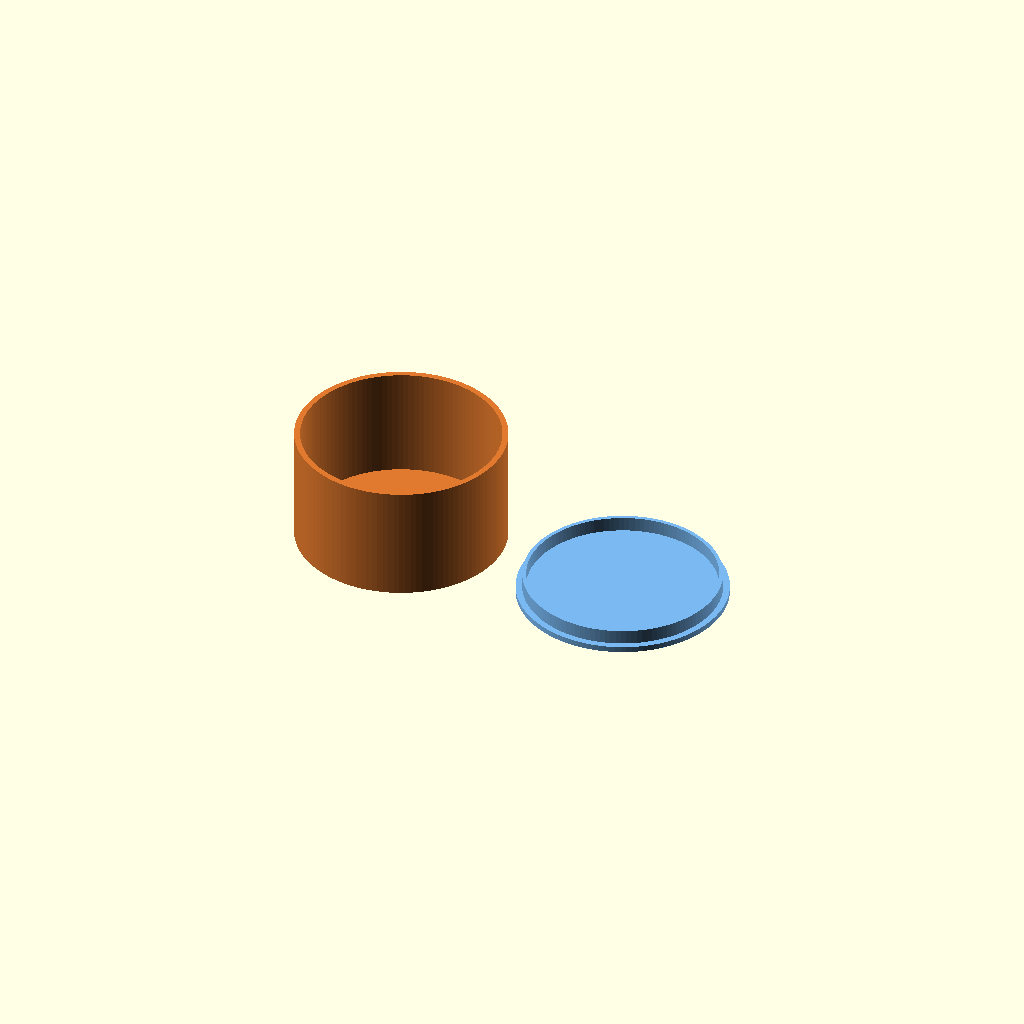
Cell 1: the model at its default parameters.
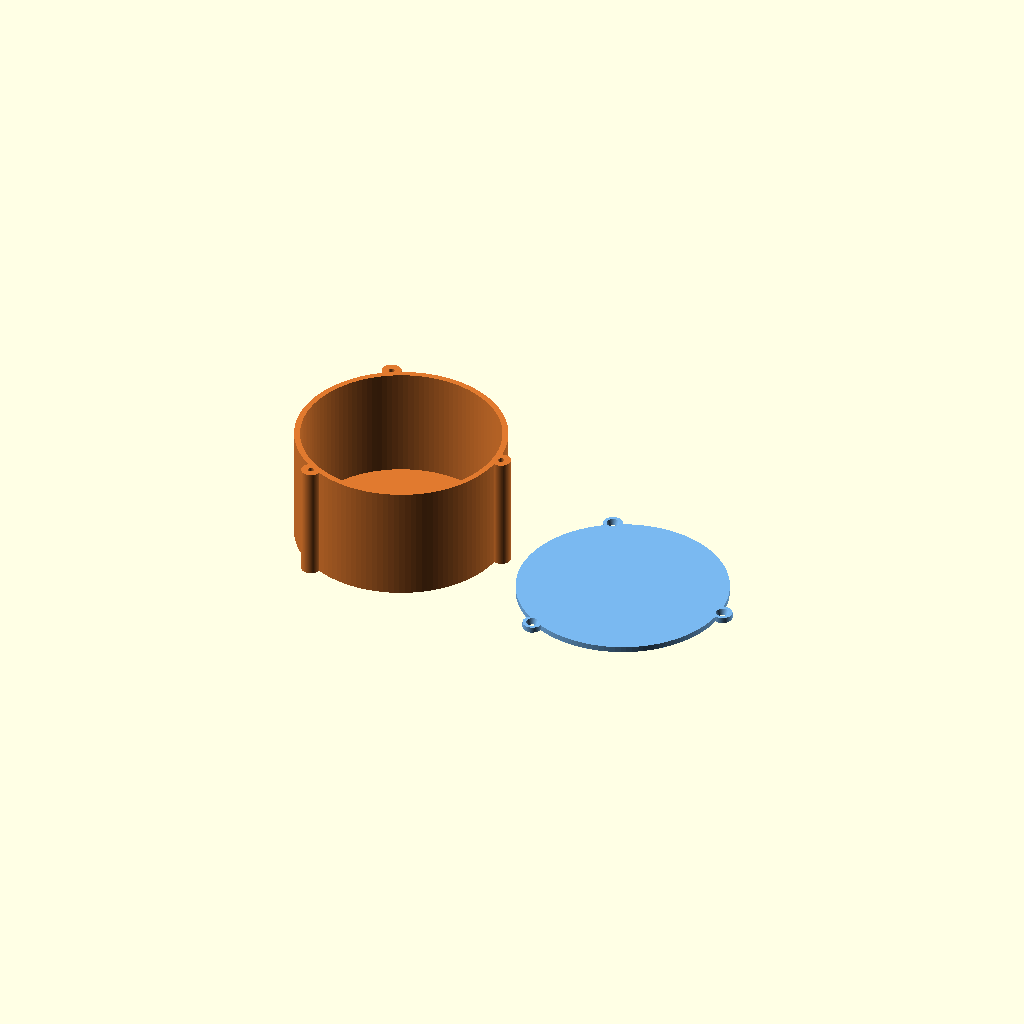
Cell 2: lid_style = "screw" (everything else at default).
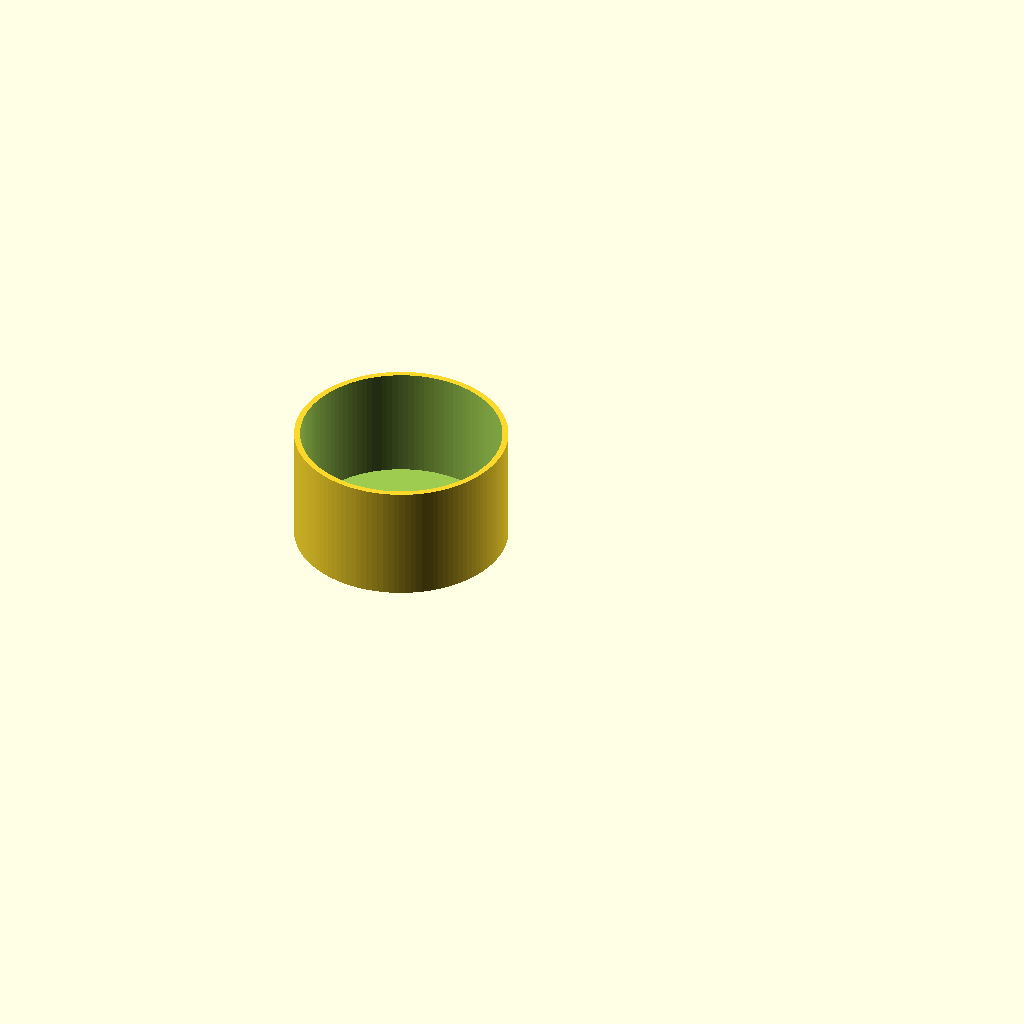
Cell 3: render_part = "box" (everything else at default).
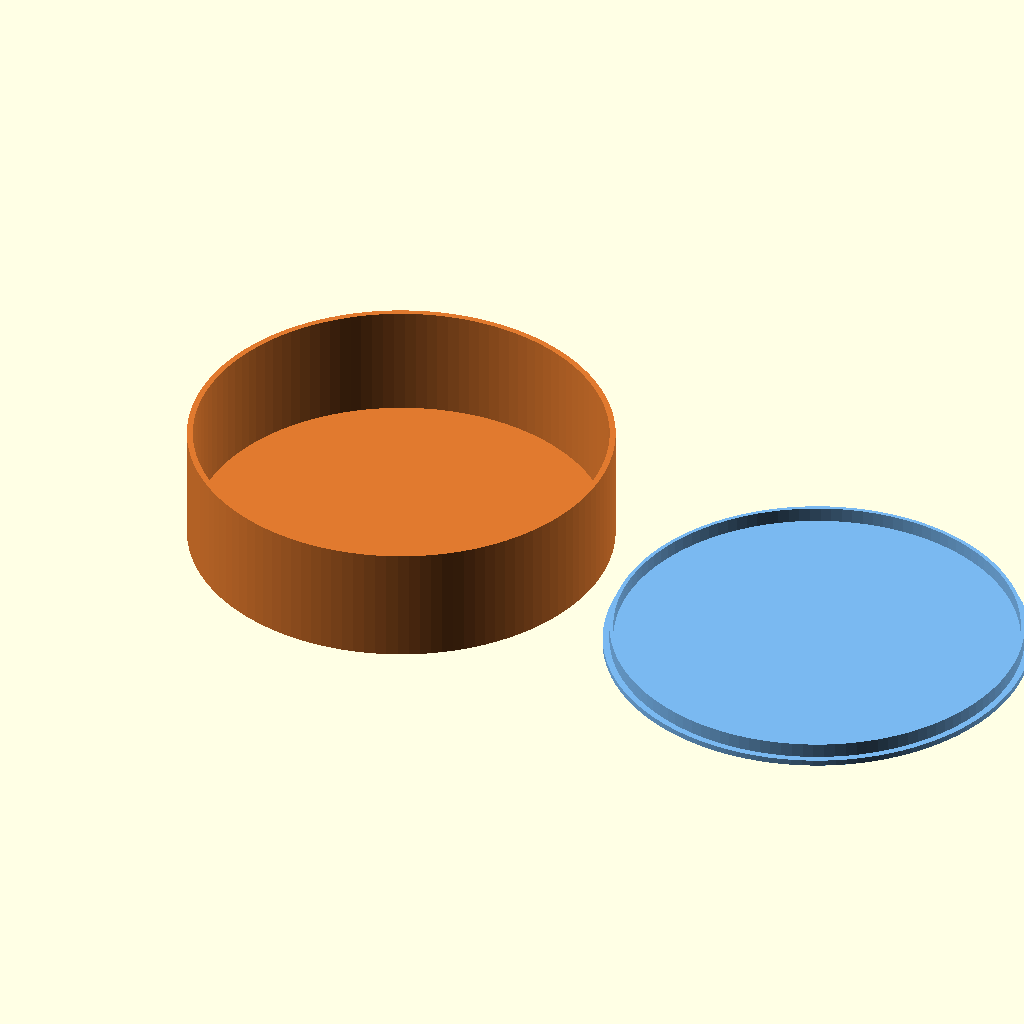
Cell 4: outer_dia = 172 (everything else at default).
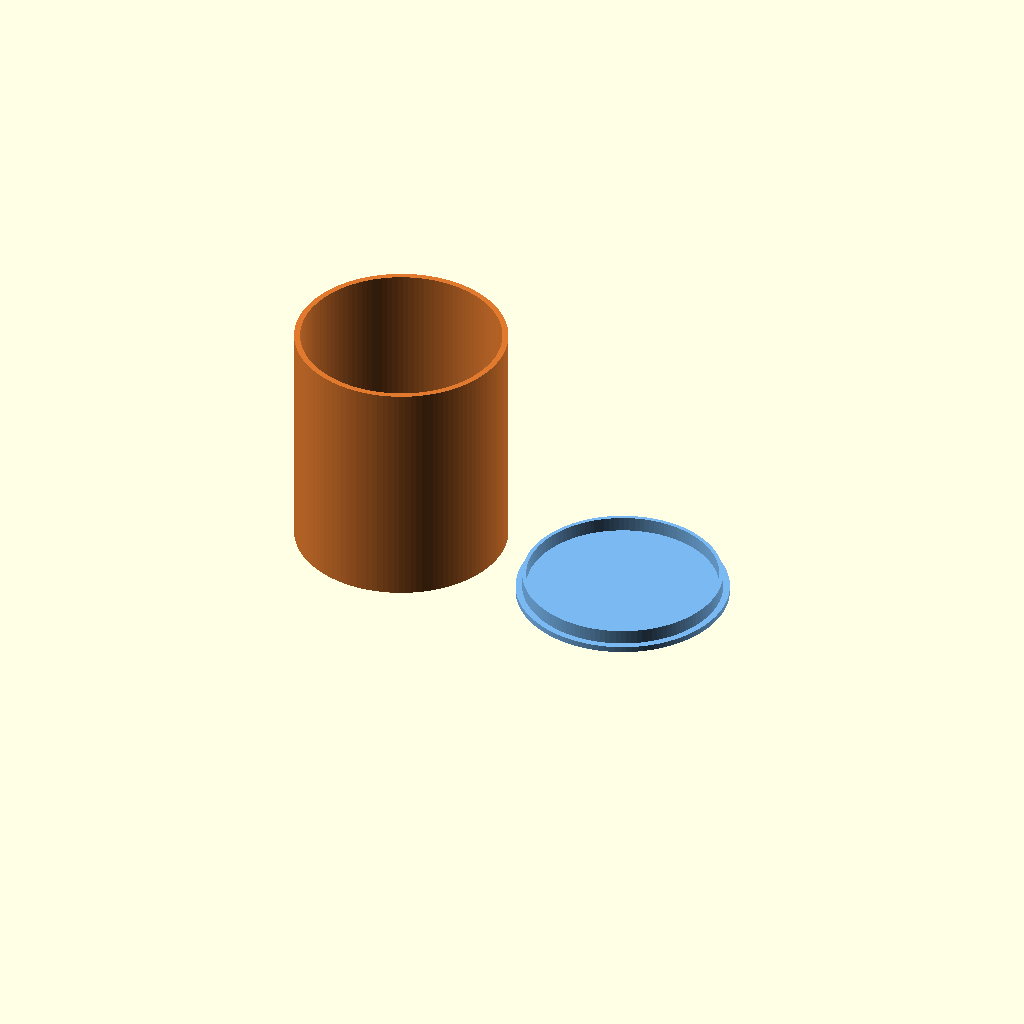
Cell 5: the same model with body_height = 96.
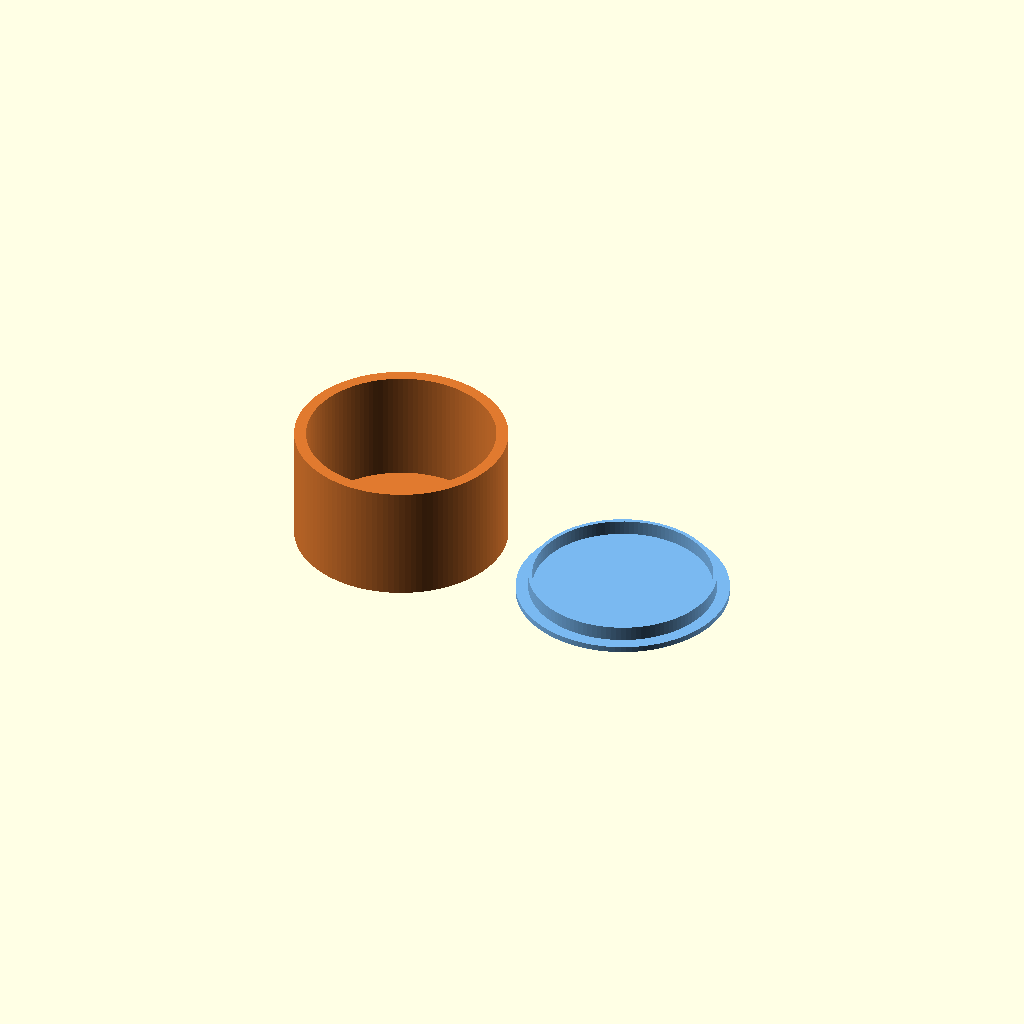
Cell 6: wall_thickness = 4.8 (everything else at default).
All cells are drawn from one camera (rotation 55°, 0°, 25°, orthographic, colour scheme Cornfield), so only the parameter changes between them.
OpenSCAD source file gutsman/scad/circular_box.scad:
// circular_box.scad — a round box with a press-fit lip lid or a screw-down lid.
//
// Written from scratch for BoxBot (both earlier drafts are rectangular, so
// unlike sliding_box.scad and project_box.scad there is no vendored ancestor
// here and no third-party licence to carry). DRIVEN BY box_types/circular.py:
// the wizard asks the *interior* diameter and depth and passes the derived
// outer_dia / body_height via -D overrides — the same inversion pattern as
// sliding_box.scad and project_box.scad.
//
// Two lid styles in v1:
//   "lip"   — a ring on the underside of the lid drops into the bore and grips
//             by friction (the classic round-box / pill-tin closure).
//   "screw" — a flat lid held by screw ears. The ears sit OUTSIDE the wall and
//             are trimmed back to the bore, so the interior stays a clean
//             cylinder at the diameter the user asked for; only the outer
//             envelope grows, and only at the ear positions.
//
// Deliberately deferred (see ROADMAP Phase 3 / LOG.md): threaded lids and a
// hinged round lid. Both are a different class of geometry — threads need a
// profile sweep, a round hinge needs a tangent knuckle — and neither is needed
// for a first useful round box, the same v1 reasoning that dropped
// project_box.scad's recessed rabbet.

/* [Outer Dimensions] */
outer_dia   = 86;   // outer diameter
body_height = 48;   // floor to top of wall (the lid sits above this)

/* [Wall / Floor / Lid] */
wall_thickness  = 2.4;
floor_thickness = 2.0;
lid_thickness   = 2.4;
tolerance       = 0.25; // fit gap on the lip, per side

/* [Lid] */
lid_style  = "lip"; // [lip:Press-fit lip, screw:Screw-down with ears]
lip_height = 6;     // how far the lip descends into the bore
lip_wall   = 1.6;   // thickness of the lip ring

/* [Screw ears — lid_style = "screw" only] */
screw_count     = 3;   // ears spaced evenly around the box
screw_post_dia  = 8;   // ear/boss outer diameter
hole_dia_lid    = 3.4; // clearance hole through the lid
hole_dia_thread = 2.5; // pilot hole in the ear (M3 self-tapping into PLA)
hole_deepness   = 10;  // pilot depth from the top of the ear
// Head style for the screw sitting in the lid: 0 hole only, 1 countersink, 2 pan head
hole_type    = 1;
cs_head_dia  = 5.5;
ns_head_dia  = 6.0;
ns_head_high = 2.5;

/* [Display Options] */
render_part = "both"; // [both:Both (Side by Side), box:Box Only, lid:Lid Only, assembled:Assembled Preview]

// --- INTERNAL CALCULATION LOGIC ---
$fn = 120;                 // smooth enough that the bore prints round
inner_dia = outer_dia - 2 * wall_thickness;
outer_r   = outer_dia / 2;

// How far each ear is pulled back into the wall so it fuses solidly instead of
// touching it along a single tangent line. 0.35 of the boss diameter leaves a
// generous weld while keeping the pilot hole clear of the bore — the ear's
// inner edge pokes slightly past the bore wall and is trimmed off by the same
// difference() that cuts the cavity, so the interior stays perfectly round.
EAR_MERGE = 0.35;
ear_r = outer_r + screw_post_dia / 2 - screw_post_dia * EAR_MERGE;

is_screw = (lid_style == "screw");
is_lip   = (lid_style == "lip");

// Side-by-side spacing for the "both" parts view.
PART_GAP = 12;


// --- HELPER MODULES ---

// Place children at each ear position, evenly spaced around the box.
module ear_positions() {
    for (i = [0 : screw_count - 1])
        rotate([0, 0, i * 360 / screw_count])
            translate([ear_r, 0, 0])
                children();
}

module counter_sink(head_dia, hole_dia, depth) {
    // Cone opening out to the head diameter at the top face, so a countersunk
    // screw finishes flush with the lid.
    cylinder(h = depth, d1 = hole_dia, d2 = head_dia);
}

module pan_head_recess(head_dia, head_high) {
    cylinder(h = head_high + 0.5, d = head_dia);
}


// --- MAIN MODEL GENERATION ---

module body() {
    difference() {
        union() {
            cylinder(h = body_height, d = outer_dia);
            if (is_screw)
                ear_positions()
                    cylinder(h = body_height, d = screw_post_dia);
        }
        // The cavity. Cut after the ears are unioned on, which is what trims
        // any ear material that strayed inside the bore.
        translate([0, 0, floor_thickness])
            cylinder(h = body_height + 1, d = inner_dia);
        // Pilot holes, drilled down from the top of each ear.
        if (is_screw)
            ear_positions()
                translate([0, 0, body_height - hole_deepness])
                    cylinder(h = hole_deepness + 1, d = hole_dia_thread);
    }
}

// The lid disc spans z = [0, lid_thickness]. For the lip style the ring hangs
// BELOW z=0, so the assembled view can simply drop it at z = body_height and
// the lip lands inside the bore. The print views lift it back onto the bed.
module lid() {
    difference() {
        union() {
            cylinder(h = lid_thickness, d = outer_dia);
            if (is_screw)
                ear_positions()
                    cylinder(h = lid_thickness, d = screw_post_dia);
            if (is_lip)
                translate([0, 0, -lip_height])
                    difference() {
                        cylinder(h = lip_height + 0.01,
                                 d = inner_dia - 2 * tolerance);
                        translate([0, 0, -0.5])
                            cylinder(h = lip_height + 1.5,
                                     d = inner_dia - 2 * tolerance - 2 * lip_wall);
                    }
        }
        if (is_screw)
            ear_positions() {
                translate([0, 0, -0.5])
                    cylinder(h = lid_thickness + 1, d = hole_dia_lid);
                if (hole_type == 1)
                    translate([0, 0, lid_thickness - hole_deepness / 4])
                        counter_sink(cs_head_dia, hole_dia_lid,
                                     hole_deepness / 4 + 0.5);
                if (hole_type == 2)
                    translate([0, 0, lid_thickness - ns_head_high])
                        pan_head_recess(ns_head_dia, ns_head_high);
            }
    }
}

// The lid as it should sit on the print bed.
//
// A lip lid has to be FLIPPED: lid() models the lip hanging below the disc (so
// the assembled view can just drop it into the bore), but printing it that way
// puts the thin ring on the bed and asks the disc to bridge the whole bore in
// mid-air. Turned over, the solid disc is the first layer and the ring grows
// upward off it — no supports.
//
// A screw lid is left alone: it is already flat on the bed, and flipping it
// would point the countersinks at the bed, turning each one into an overhang
// instead of a hole that simply widens as it rises.
module lid_printed() {
    if (is_lip)
        translate([0, 0, lid_thickness]) rotate([180, 0, 0]) lid();
    else
        lid();
}

// Preview colours, matching render.COLORS ("body" / "lid"). A closed round box
// is an otherwise featureless cylinder — with a flush lid there is no visible
// seam the way there is on the rectangular types — so the preview has to
// colour the two parts or it tells the user nothing. Ignored by STL export.
BODY_COLOR = "#e07a2f";
LID_COLOR  = "#7ab8f0";


// --- FINAL RENDER SELECTION ---

if (render_part == "box") {
    body();
} else if (render_part == "lid") {
    lid_printed();
} else if (render_part == "assembled") {
    // Closed, as it ends up on the desk — lid the right way up, lip in the bore.
    color(BODY_COLOR) body();
    color(LID_COLOR) translate([0, 0, body_height]) lid();
} else {
    // "both" — side-by-side, each part as it goes on the bed.
    color(BODY_COLOR) body();
    color(LID_COLOR) translate([outer_dia + PART_GAP, 0, 0]) lid_printed();
}
Customizer parameters (derived from the source; name, type, default, range or options):
outer_dia: number, default 86
body_height: number, default 48
wall_thickness: number, default 2.4
floor_thickness: number, default 2
lid_thickness: number, default 2.4
tolerance: number, default 0.25
lid_style: string, default "lip", options "lip", "screw"
lip_height: number, default 6
lip_wall: number, default 1.6
screw_count: number, default 3
screw_post_dia: number, default 8
hole_dia_lid: number, default 3.4
hole_dia_thread: number, default 2.5
hole_deepness: number, default 10
hole_type: number, default 1
cs_head_dia: number, default 5.5
ns_head_dia: number, default 6
ns_head_high: number, default 2.5
render_part: string, default "both", options "both", "box", "lid", "assembled"
EAR_MERGE: number, default 0.35
PART_GAP: number, default 12
